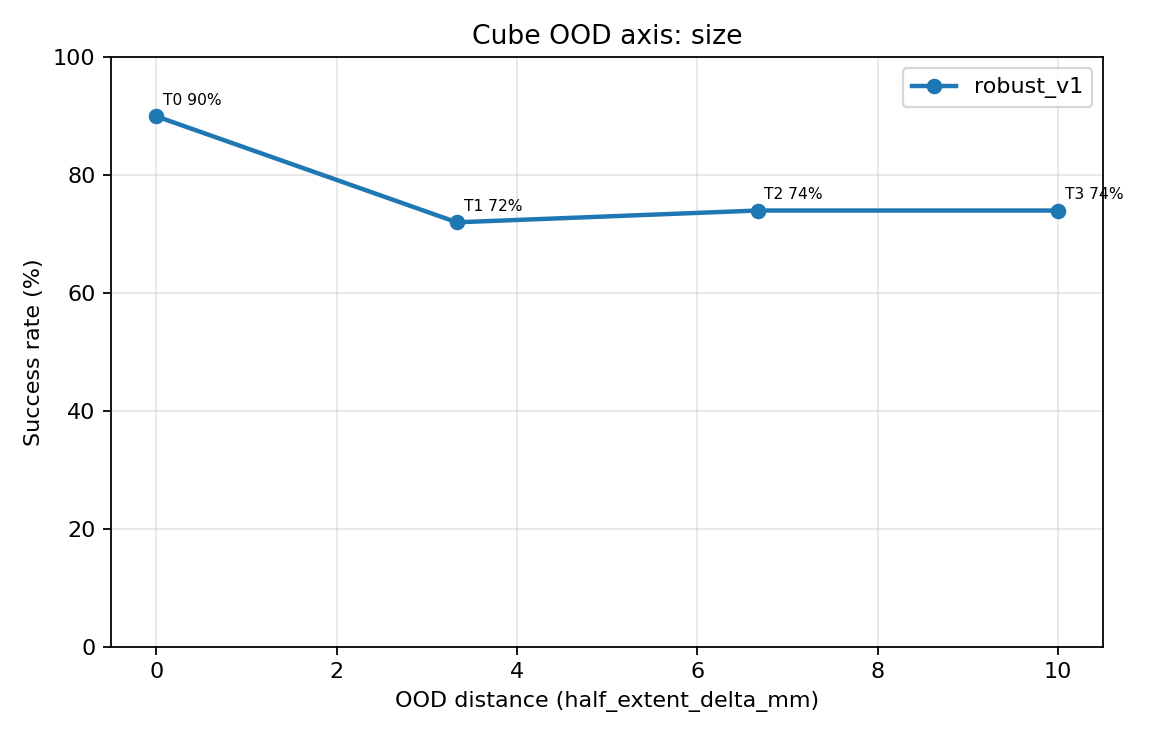

Source data for this figure (header and first rows):
model, axis, tier_index, condition, distance, distance_unit, success_count, num_eval, success_rate_pct, delta_vs_shared_tier0_pp, shared_tier0_condition, tier0_to_tier_fail_to_success, tier0_to_tier_success_to_fail, tier_to_tier0_fail_to_success, tier_to_tier0_success_to_fail, robust_v1_to_v2_fail_to_success, robust_v1_to_v2_success_to_fail, robust_v2_to_v1_fail_to_success, robust_v2_to_v1_success_to_fail
robust_v1, size, 0, size_t0, 0, half_extent_delta_mm, 45, 50, 90, 0.000000, default_rerender_control, 0, 0, 0, 0, , , , 
robust_v1, size, 1, size_t1, 3.333, half_extent_delta_mm, 36, 50, 72, -18, default_rerender_control, 1, 10, 10, 1, , , , 
robust_v1, size, 2, size_t2, 6.667, half_extent_delta_mm, 37, 50, 74, -16, default_rerender_control, 1, 9, 9, 1, , , , 
robust_v1, size, 3, size_t3, 10, half_extent_delta_mm, 37, 50, 74, -16, default_rerender_control, 1, 9, 9, 1, , , , 
